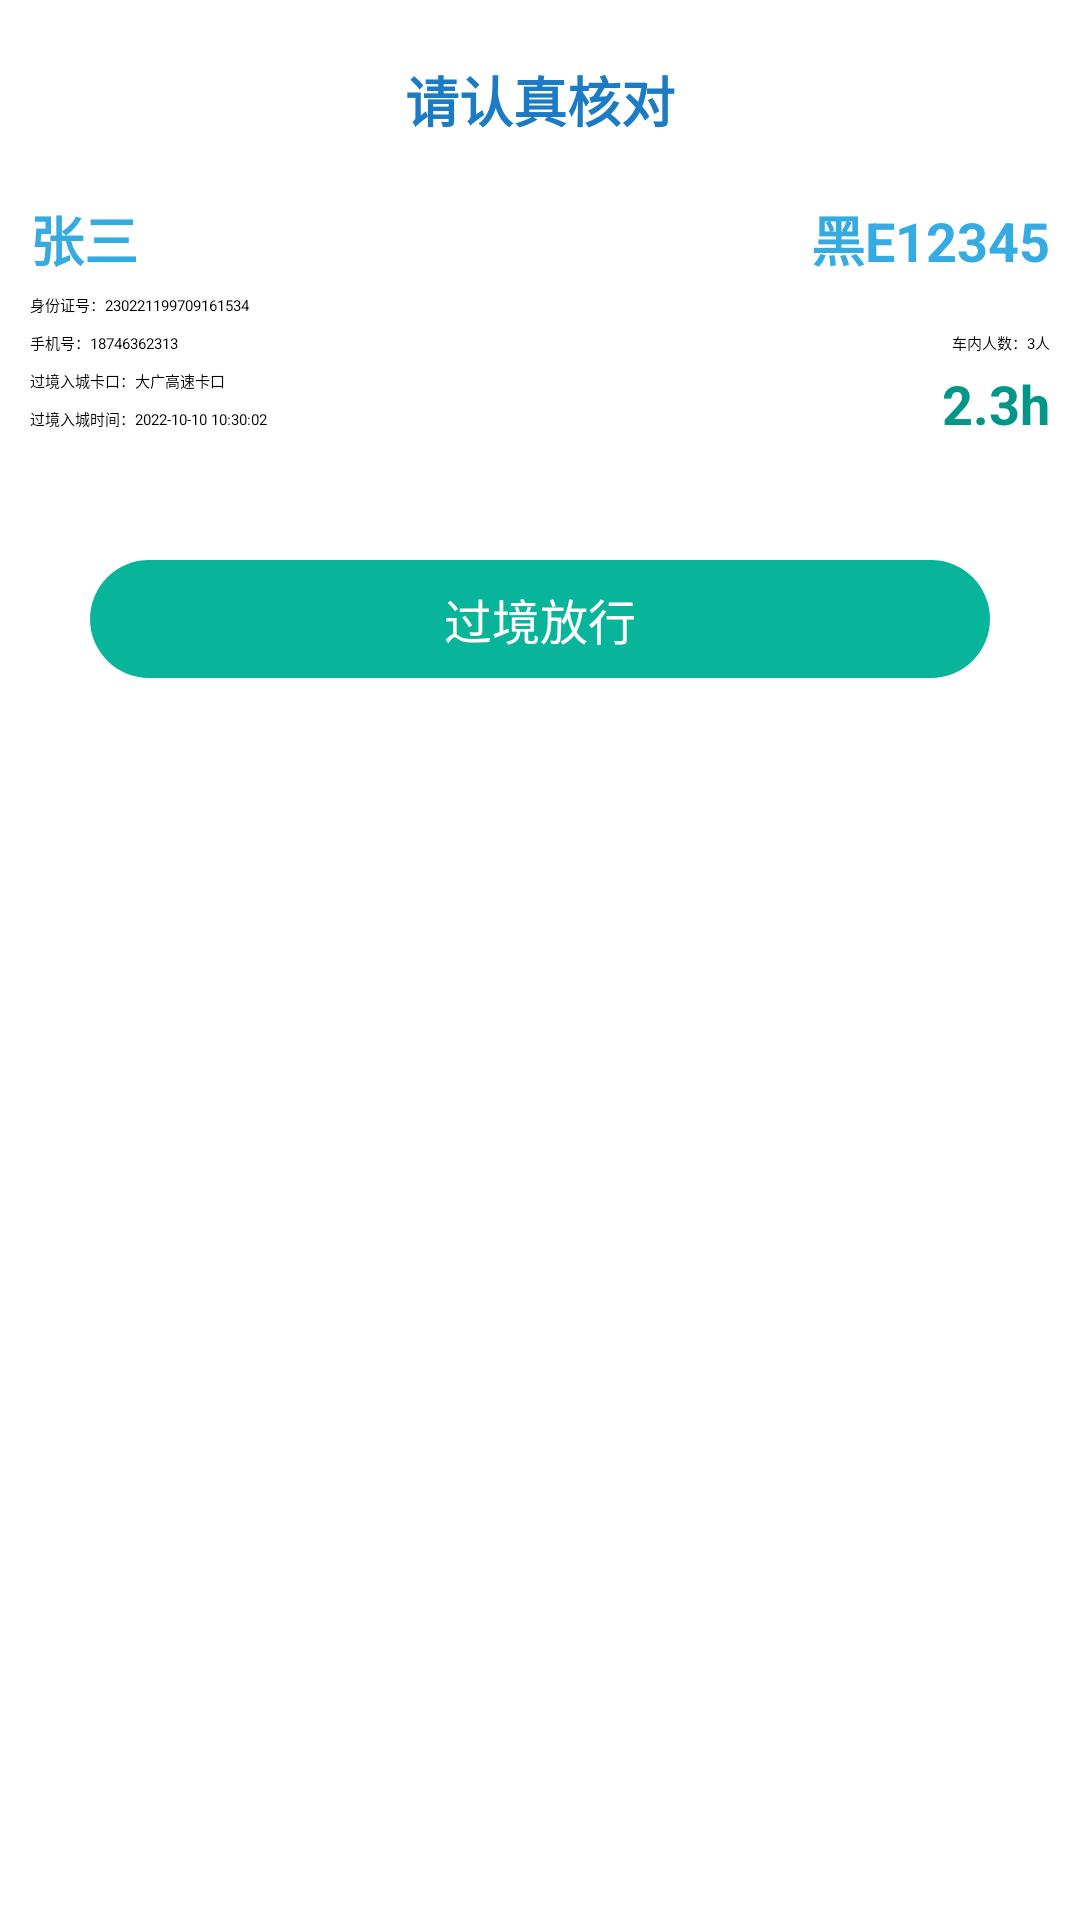

The Android layout XML behind this screen, and the referenced resources:
<!-- AndroidManifest.xml: application theme Theme.MyApplication -->
<!-- res/layout/layout_check_dialog.xml -->
<?xml version="1.0" encoding="utf-8"?>
<androidx.constraintlayout.widget.ConstraintLayout xmlns:android="http://schemas.android.com/apk/res/android"
    android:layout_width="match_parent"
    android:layout_height="wrap_content"
    xmlns:app="http://schemas.android.com/apk/res-auto"
    android:paddingTop="20dp"
    android:paddingBottom="20dp"
    android:paddingStart="10dp"
    android:paddingEnd="10dp">
    <TextView
        android:id="@+id/tv_check"
        app:layout_constraintTop_toTopOf="parent"
        app:layout_constraintStart_toStartOf="parent"
        app:layout_constraintEnd_toEndOf="parent"
        android:layout_width="wrap_content"
        android:layout_height="wrap_content"
        android:textSize="18sp"
        android:textStyle="bold"
        android:textColor="#1C7BC5"
        android:text="请认真核对"/>
    <ImageView
        android:id="@+id/clear"
        app:layout_constraintBaseline_toBaselineOf="@id/tv_check"
        app:layout_constraintEnd_toEndOf="parent"
        android:src="@drawable/ic_clear"
        android:paddingEnd="@dimen/dp_10"
        android:paddingBottom="10dp"
        android:layout_width="wrap_content"
        android:layout_height="wrap_content"/>
    <androidx.constraintlayout.widget.ConstraintLayout
        app:layout_constraintTop_toBottomOf="@id/tv_check"
        android:layout_marginTop="20dp"
        android:layout_width="match_parent"
        android:layout_height="wrap_content">
        <include
            layout="@layout/layout_release_content"/>
        <TextView
            android:id="@+id/tv_delay_time"
            app:layout_constraintEnd_toEndOf="parent"
            app:layout_constraintBaseline_toBaselineOf="@id/tv_entry_time"
            android:layout_width="wrap_content"
            android:layout_height="wrap_content"
            android:textSize="18sp"
            android:textColor="#009688"
            android:textStyle="bold"
            android:layout_marginTop="15dp"
            android:text="2.3h"
            />
        <TextView
            app:layout_constraintTop_toBottomOf="@id/tv_delay_time"
            android:id="@+id/tv_release"
            android:layout_width="match_parent"
            android:layout_height="wrap_content"
            android:gravity="center"
            android:textSize="16sp"
            android:textColor="@color/white"
            android:background="@drawable/tv_release_bg"
            android:layout_marginTop="40dp"
            android:layout_marginStart="20dp"
            android:layout_marginEnd="20dp"
            android:paddingTop="8dp"
            android:paddingBottom="8dp"
            android:text="过境放行"
            />
    </androidx.constraintlayout.widget.ConstraintLayout>


</androidx.constraintlayout.widget.ConstraintLayout>
<!-- res/layout/layout_release_content.xml (included above) -->
<?xml version="1.0" encoding="utf-8"?>
<merge xmlns:android="http://schemas.android.com/apk/res/android"
    xmlns:app="http://schemas.android.com/apk/res-auto">
    <TextView
        android:id="@+id/tv_admin"
        app:layout_constraintStart_toStartOf="parent"
        app:layout_constraintTop_toTopOf="parent"
        android:layout_width="wrap_content"
        android:layout_height="wrap_content"
        android:textSize="18sp"
        android:textColor="#35ABE1"
        android:textStyle="bold"
        android:text="张三"
        />
    <TextView
        android:id="@+id/tv_license_plate"
        app:layout_constraintTop_toTopOf="parent"
        app:layout_constraintEnd_toEndOf="parent"
        android:layout_width="wrap_content"
        android:layout_height="wrap_content"
        android:textSize="18sp"
        android:textColor="#35ABE1"
        android:textStyle="bold"
        android:text="黑E12345"
        />
    <TextView
        android:id="@+id/tv_id_card"
        app:layout_constraintStart_toStartOf="parent"
        app:layout_constraintTop_toBottomOf="@id/tv_admin"
        android:layout_width="wrap_content"
        android:layout_height="wrap_content"
        android:textColor="@color/black"
        android:layout_marginTop="5dp"
        android:text="身份证号："
        />
    <TextView
        android:id="@+id/tv_id_card_value"
        app:layout_constraintStart_toEndOf="@id/tv_id_card"
        app:layout_constraintBaseline_toBaselineOf="@id/tv_id_card"
        android:layout_width="wrap_content"
        android:layout_height="wrap_content"
        android:textColor="@color/black"
        android:text="230221199709161534"
        />

    <TextView
        android:id="@+id/tv_phone"
        app:layout_constraintStart_toStartOf="parent"
        app:layout_constraintTop_toBottomOf="@id/tv_id_card"
        android:layout_width="wrap_content"
        android:layout_height="wrap_content"
        android:textColor="@color/black"
        android:layout_marginTop="5dp"
        android:text="手机号："
        />
    <TextView
        android:id="@+id/tv_phone_number"
        app:layout_constraintStart_toEndOf="@id/tv_phone"
        app:layout_constraintBaseline_toBaselineOf="@id/tv_phone"
        android:layout_width="wrap_content"
        android:layout_height="wrap_content"
        android:textColor="@color/black"
        android:text="18746362313"
        />

    <TextView
        android:id="@+id/tv_person_num"
        app:layout_constraintEnd_toEndOf="parent"
        app:layout_constraintBaseline_toBaselineOf="@id/tv_phone"
        android:layout_width="wrap_content"
        android:layout_height="wrap_content"
        android:textColor="@color/black"
        android:layout_marginTop="5dp"
        android:text="3人"
        />
    <TextView
        android:id="@+id/tv_person"
        app:layout_constraintEnd_toStartOf="@id/tv_person_num"
        app:layout_constraintBaseline_toBaselineOf="@id/tv_person_num"
        android:layout_width="wrap_content"
        android:layout_height="wrap_content"
        android:textColor="@color/black"
        android:text="车内人数："
        />

    <TextView
        android:id="@+id/tv_transit_checkpoint"
        app:layout_constraintStart_toStartOf="parent"
        app:layout_constraintTop_toBottomOf="@id/tv_phone"
        android:layout_width="wrap_content"
        android:layout_height="wrap_content"
        android:textColor="@color/black"
        android:layout_marginTop="5dp"
        android:text="过境入城卡口："
        />
    <TextView
        android:id="@+id/tv_transit_checkpoint_value"
        app:layout_constraintStart_toEndOf="@id/tv_transit_checkpoint"
        app:layout_constraintBaseline_toBaselineOf="@id/tv_transit_checkpoint"
        android:layout_width="wrap_content"
        android:layout_height="wrap_content"
        android:textColor="@color/black"
        android:text="大广高速卡口"
        />
    <TextView
        android:id="@+id/tv_entry_time"
        app:layout_constraintStart_toStartOf="parent"
        app:layout_constraintTop_toBottomOf="@id/tv_transit_checkpoint"
        android:layout_width="wrap_content"
        android:layout_height="wrap_content"
        android:textColor="@color/black"
        android:layout_marginTop="5dp"
        android:text="过境入城时间："
        />
    <TextView
        android:id="@+id/tv_entry_time_value"
        app:layout_constraintStart_toEndOf="@id/tv_entry_time"
        app:layout_constraintBaseline_toBaselineOf="@id/tv_entry_time"
        android:layout_width="wrap_content"
        android:layout_height="wrap_content"
        android:textColor="@color/black"
        android:text="2022-10-10 10:30:02"
        />
</merge>
<!-- resources referenced by this layout -->
<resources>
  <color name="black">#FF000000</color>
  <color name="white">#FFFFFFFF</color>
  <!-- drawable tv_release_bg (drawable) -->
  <?xml version="1.0" encoding="utf-8"?>
  <shape xmlns:android="http://schemas.android.com/apk/res/android">
      <solid android:color="#09B59A"/>
      <corners android:radius="50dp"/>
  </shape>
</resources>
